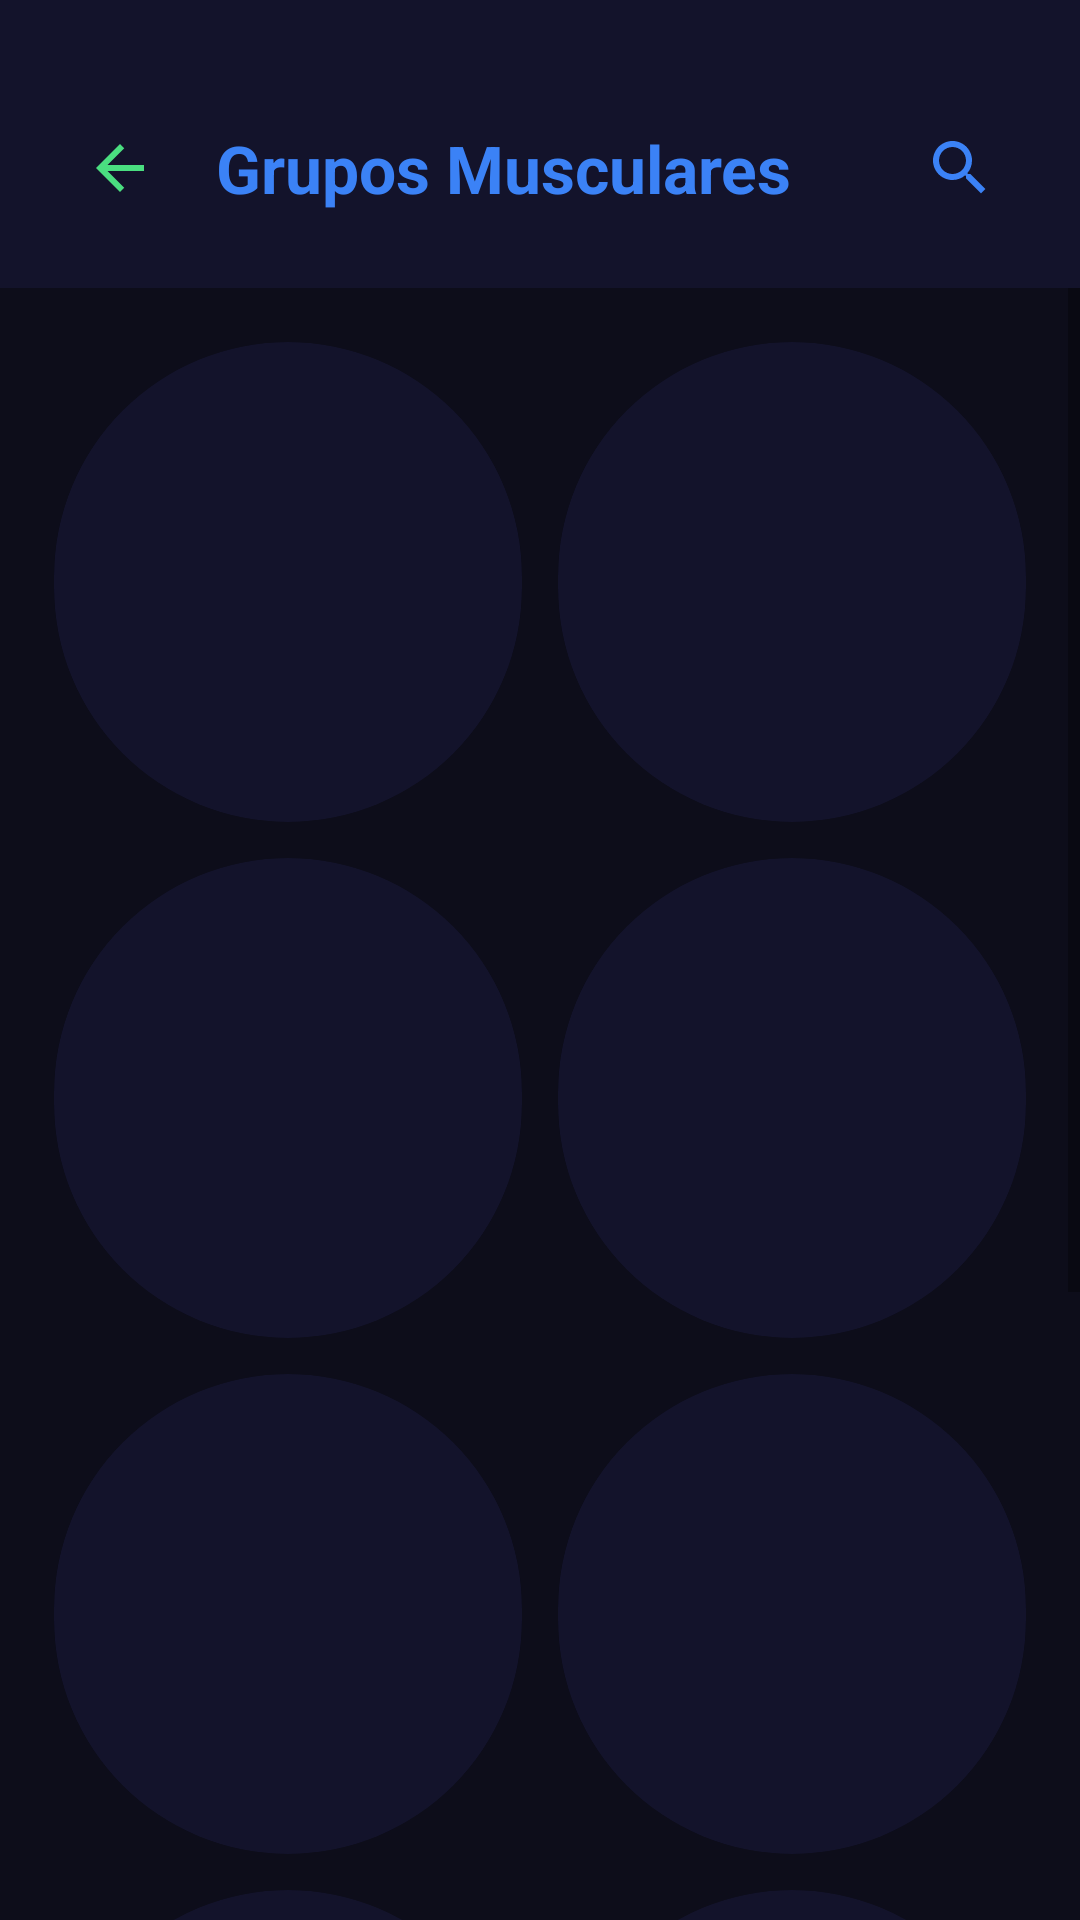

Write the Android layout XML for this screen, with the resource values it uses.
<!-- AndroidManifest.xml: application theme Theme.GimnasioPro -->
<!-- res/layout/activity_ejercicios.xml -->
<?xml version="1.0" encoding="utf-8"?>

<LinearLayout xmlns:android="http://schemas.android.com/apk/res/android"
    xmlns:tools="http://schemas.android.com/tools"
    xmlns:app="http://schemas.android.com/apk/res-auto"
    android:id="@+id/main"
    android:layout_width="match_parent"
    android:layout_height="match_parent"
    android:orientation="vertical"
    android:fitsSystemWindows="true"
    tools:context=".EjerciciosActivity">

    
    <LinearLayout
        android:layout_width="match_parent"
        android:layout_height="wrap_content"
        android:orientation="horizontal"
        android:gravity="center_vertical"
        android:paddingStart="16dp"
        android:paddingEnd="16dp"
        android:paddingBottom="16dp"
        android:paddingTop="32dp"
        android:background="@color/darker_green_header">

        <ImageButton
            android:id="@+id/btnBack"
            android:layout_width="48dp"
            android:layout_height="48dp"
            android:background="?attr/selectableItemBackgroundBorderless"
            android:src="@drawable/ic_arrow_back"
            android:contentDescription="@string/btn_volver"
            android:scaleType="centerInside"
            android:clickable="true"
            android:focusable="true" />

        <TextView
            android:layout_width="0dp"
            android:layout_height="wrap_content"
            android:layout_weight="1"
            android:layout_marginStart="8dp"
            android:text="@string/titulo_grupos_musculares"
            android:textSize="22sp"
            android:textStyle="bold"
            android:textColor="@color/accent_blue" />

        <ImageButton
            android:id="@+id/btnSearch"
            android:layout_width="48dp"
            android:layout_height="48dp"
            android:background="?attr/selectableItemBackgroundBorderless"
            android:src="@drawable/ic_search"
            android:contentDescription="@string/btn_buscar"
            android:scaleType="centerInside"
            android:clickable="true"
            android:focusable="true"
            app:tint="@color/accent_blue" />
    </LinearLayout>

    <ScrollView
        android:layout_width="match_parent"
        android:layout_height="0dp"
        android:layout_weight="1">

        <GridLayout
            android:layout_width="match_parent"
            android:layout_height="wrap_content"
            android:columnCount="2"
            android:rowCount="5"
            android:padding="12dp"
            android:useDefaultMargins="true"
            android:alignmentMode="alignBounds">

            
            <androidx.cardview.widget.CardView
                android:id="@+id/btnPectorales"
                android:layout_width="0dp"
                android:layout_height="wrap_content"
                android:layout_columnWeight="1"
                android:layout_margin="6dp"
                android:clickable="true"
                android:focusable="true"
                android:foreground="?attr/selectableItemBackground"
                app:cardBackgroundColor="@color/darker_green_header"
                app:cardCornerRadius="100dp"
                app:cardElevation="0dp">

                <ImageView
                    android:id="@+id/imgPectorales"
                    android:layout_width="match_parent"
                    android:layout_height="160dp"
                    android:scaleType="fitCenter"
                    android:contentDescription="@string/grupo_pectorales" />
            </androidx.cardview.widget.CardView>

            
            <androidx.cardview.widget.CardView
                android:id="@+id/btnEspalda"
                android:layout_width="0dp"
                android:layout_height="wrap_content"
                android:layout_columnWeight="1"
                android:layout_margin="6dp"
                android:clickable="true"
                android:focusable="true"
                android:foreground="?attr/selectableItemBackground"
                app:cardBackgroundColor="@color/darker_green_header"
                app:cardCornerRadius="100dp"
                app:cardElevation="0dp">

                <ImageView
                    android:id="@+id/imgEspalda"
                    android:layout_width="match_parent"
                    android:layout_height="160dp"
                    android:scaleType="fitCenter"
                    android:contentDescription="@string/grupo_espalda" />
            </androidx.cardview.widget.CardView>

            
            <androidx.cardview.widget.CardView
                android:id="@+id/btnHombros"
                android:layout_width="0dp"
                android:layout_height="wrap_content"
                android:layout_columnWeight="1"
                android:layout_margin="6dp"
                android:clickable="true"
                android:focusable="true"
                android:foreground="?attr/selectableItemBackground"
                app:cardBackgroundColor="@color/darker_green_header"
                app:cardCornerRadius="100dp"
                app:cardElevation="0dp">

                <ImageView
                    android:id="@+id/imgHombros"
                    android:layout_width="match_parent"
                    android:layout_height="160dp"
                    android:scaleType="fitCenter"
                    android:contentDescription="@string/grupo_hombros" />
            </androidx.cardview.widget.CardView>

            
            <androidx.cardview.widget.CardView
                android:id="@+id/btnBiceps"
                android:layout_width="0dp"
                android:layout_height="wrap_content"
                android:layout_columnWeight="1"
                android:layout_margin="6dp"
                android:clickable="true"
                android:focusable="true"
                android:foreground="?attr/selectableItemBackground"
                app:cardBackgroundColor="@color/darker_green_header"
                app:cardCornerRadius="100dp"
                app:cardElevation="0dp">

                <ImageView
                    android:id="@+id/imgBiceps"
                    android:layout_width="match_parent"
                    android:layout_height="160dp"
                    android:scaleType="fitCenter"
                    android:contentDescription="@string/grupo_biceps" />
            </androidx.cardview.widget.CardView>

            
            <androidx.cardview.widget.CardView
                android:id="@+id/btnTriceps"
                android:layout_width="0dp"
                android:layout_height="wrap_content"
                android:layout_columnWeight="1"
                android:layout_margin="6dp"
                android:clickable="true"
                android:focusable="true"
                android:foreground="?attr/selectableItemBackground"
                app:cardBackgroundColor="@color/darker_green_header"
                app:cardCornerRadius="100dp"
                app:cardElevation="0dp">

                <ImageView
                    android:id="@+id/imgTriceps"
                    android:layout_width="match_parent"
                    android:layout_height="160dp"
                    android:scaleType="fitCenter"
                    android:contentDescription="@string/grupo_triceps" />
            </androidx.cardview.widget.CardView>

            
            <androidx.cardview.widget.CardView
                android:id="@+id/btnAbdominales"
                android:layout_width="0dp"
                android:layout_height="wrap_content"
                android:layout_columnWeight="1"
                android:layout_margin="6dp"
                android:clickable="true"
                android:focusable="true"
                android:foreground="?attr/selectableItemBackground"
                app:cardBackgroundColor="@color/darker_green_header"
                app:cardCornerRadius="100dp"
                app:cardElevation="0dp">

                <ImageView
                    android:id="@+id/imgAbdominales"
                    android:layout_width="match_parent"
                    android:layout_height="160dp"
                    android:scaleType="fitCenter"
                    android:contentDescription="@string/grupo_abdominales" />
            </androidx.cardview.widget.CardView>

            
            <androidx.cardview.widget.CardView
                android:id="@+id/btnPiernas"
                android:layout_width="0dp"
                android:layout_height="wrap_content"
                android:layout_columnWeight="1"
                android:layout_margin="6dp"
                android:clickable="true"
                android:focusable="true"
                android:foreground="?attr/selectableItemBackground"
                app:cardBackgroundColor="@color/darker_green_header"
                app:cardCornerRadius="100dp"
                app:cardElevation="0dp">

                <ImageView
                    android:id="@+id/imgPiernas"
                    android:layout_width="match_parent"
                    android:layout_height="160dp"
                    android:scaleType="fitCenter"
                    android:contentDescription="@string/grupo_piernas" />
            </androidx.cardview.widget.CardView>

            
            <androidx.cardview.widget.CardView
                android:id="@+id/btnGluteos"
                android:layout_width="0dp"
                android:layout_height="wrap_content"
                android:layout_columnWeight="1"
                android:layout_margin="6dp"
                android:clickable="true"
                android:focusable="true"
                android:foreground="?attr/selectableItemBackground"
                app:cardBackgroundColor="@color/darker_green_header"
                app:cardCornerRadius="100dp"
                app:cardElevation="0dp">

                <ImageView
                    android:id="@+id/imgGluteos"
                    android:layout_width="match_parent"
                    android:layout_height="160dp"
                    android:scaleType="fitCenter"
                    android:contentDescription="@string/grupo_gluteos" />
            </androidx.cardview.widget.CardView>

            
            <androidx.cardview.widget.CardView
                android:id="@+id/btnGemelos"
                android:layout_width="0dp"
                android:layout_height="wrap_content"
                android:layout_columnWeight="1"
                android:layout_margin="6dp"
                android:clickable="true"
                android:focusable="true"
                android:foreground="?attr/selectableItemBackground"
                app:cardBackgroundColor="@color/darker_green_header"
                app:cardCornerRadius="100dp"
                app:cardElevation="0dp">

                <ImageView
                    android:id="@+id/imgGemelos"
                    android:layout_width="match_parent"
                    android:layout_height="160dp"
                    android:scaleType="fitCenter"
                    android:contentDescription="@string/grupo_gemelos" />
            </androidx.cardview.widget.CardView>

        </GridLayout>
    </ScrollView>

</LinearLayout>
<!-- resources referenced by this layout -->
<resources>
  <color name="accent_blue">#3B82F6</color>
  <color name="darker_green_header">@color/dark_background_secondary</color>
  <!-- drawable ic_arrow_back (drawable) -->
  <?xml version="1.0" encoding="utf-8"?>
  
  <vector xmlns:android="http://schemas.android.com/apk/res/android"
      android:width="24dp"
      android:height="24dp"
      android:viewportWidth="24"
      android:viewportHeight="24"
      android:tint="@color/electric_green_button">
      <path
          android:fillColor="@android:color/white"
          android:pathData="M20,11H7.83l5.59,-5.59L12,4l-8,8 8,8 1.41,-1.41L7.83,13H20v-2z"/>
  </vector>
  <!-- drawable ic_search (drawable) -->
  <vector xmlns:android="http://schemas.android.com/apk/res/android"
      android:width="24dp"
      android:height="24dp"
      android:viewportWidth="24"
      android:viewportHeight="24">
      <path
          android:fillColor="@color/text_muted"
          android:pathData="M15.5,14h-0.79l-0.28,-0.27C15.41,12.59 16,11.11 16,9.5 16,5.91 13.09,3 9.5,3S3,5.91 3,9.5 5.91,16 9.5,16c1.61,0 3.09,-0.59 4.23,-1.57l0.27,0.28v0.79l5,4.99L20.49,19l-4.99,-5zM9.5,14C7.01,14 5,11.99 5,9.5S7.01,5 9.5,5 14,7.01 14,9.5 11.99,14 9.5,14z"/>
  </vector>
  <string name="btn_buscar">Buscar ejercicios</string>
  <string name="btn_volver">Volver</string>
  <string name="grupo_abdominales">Abdominales</string>
  <string name="grupo_biceps">Bíceps y Antebrazo</string>
  <string name="grupo_espalda">Espalda</string>
  <string name="grupo_gemelos">Gemelos</string>
  <string name="grupo_gluteos">Glúteos</string>
  <string name="grupo_hombros">Hombros</string>
  <string name="grupo_pectorales">Pectorales</string>
  <string name="grupo_piernas">Piernas</string>
  <string name="grupo_triceps">Tríceps</string>
  <string name="titulo_grupos_musculares">Grupos Musculares</string>
  <style name="Theme.GimnasioPro" parent="Theme.MaterialComponents.Light.NoActionBar">
          
          <item name="colorPrimary">@color/electric_green_button</item>
          <item name="colorPrimaryDark">@color/dark_green_background</item>
          <item name="colorAccent">@color/electric_green_button</item>
          <item name="colorOnPrimary">@color/text_on_button</item>
          <item name="android:windowBackground">@color/dark_green_background</item>
          <item name="android:statusBarColor">@color/dark_green_background</item>
          <item name="android:navigationBarColor">@color/dark_green_background</item>
          <item name="android:fitsSystemWindows">true</item>
  
      </style>
  <color name="dark_background_secondary">#13132B</color>
  <color name="electric_green_button">@color/accent_green</color>
  <color name="text_muted">@color/text_secondary</color>
  <color name="dark_green_background">@color/dark_background</color>
  <color name="text_on_button">#FF000000</color>
  <color name="accent_green">#4ADE80</color>
  <color name="text_secondary">#A1A1AA</color>
  <color name="dark_background">#0D0D1A</color>
</resources>
